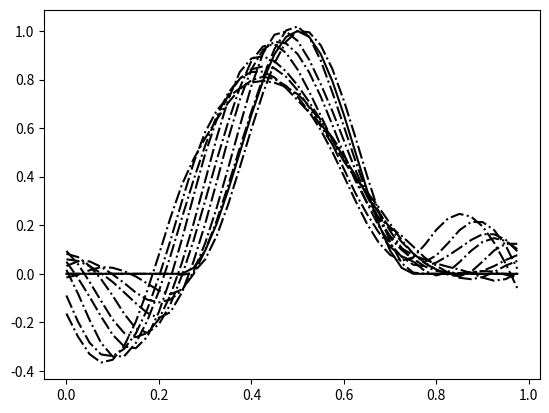

This figure's Python source:
import numpy as np
import matplotlib.pylab as plt


def smooth_ic(x):
    """ Initial Condition for Shallow water equations """
    nx = len(x)
    zeros = np.zeros(nx)
    ones = np.ones(nx)
    ic = np.where(np.logical_or(x <= 0.25, x >= 0.75), zeros,
                  0.5*(1+np.cos(4*np.pi*(x-0.5)))*ones)
    return ic


# In the code below we solve the linear shallow water equations

phiref = 1.0  # The mean geopotential

# Grid points
nx = 40
dx = 1./float(nx)
twodx = 2.0*dx

# Grid for phi values
xphi = np.arange(nx)*dx

# Grid for u values - these are the same for unstaggered grids
xu = np.arange(nx)*dx

# Set initial condition
phi = smooth_ic(xphi)
u = smooth_ic(xu)*np.sqrt(phiref)

# Set initial variables
lfirst = True
phim = np.copy(phi)
um = np.copy(u)
phip = np.copy(phi)
up = np.copy(u)

# Set up plots
plt.plot(xphi, phi,'k-')

# timestep
dt = .01

# number of steps to take
nstep = int(10/dt)

# Take FTCS step on the first step
for istep in range(nstep):
    twodt = 2.*dt
    if lfirst:
        twodt = dt
        lfirst = False
    phip = phim - (np.roll(u, -1) - np.roll(u, 1))*(phiref*twodt/twodx)
    up = um - (np.roll(phi, -1) - np.roll(phi, 1))*(twodt/twodx)
    um = np.copy(u)
    u = np.copy(up)
    phim = np.copy(phi)
    phi = np.copy(phip)

    if istep % 100 == 0:    
        plt.plot(xphi, phi, 'k-.')
plt.show()



